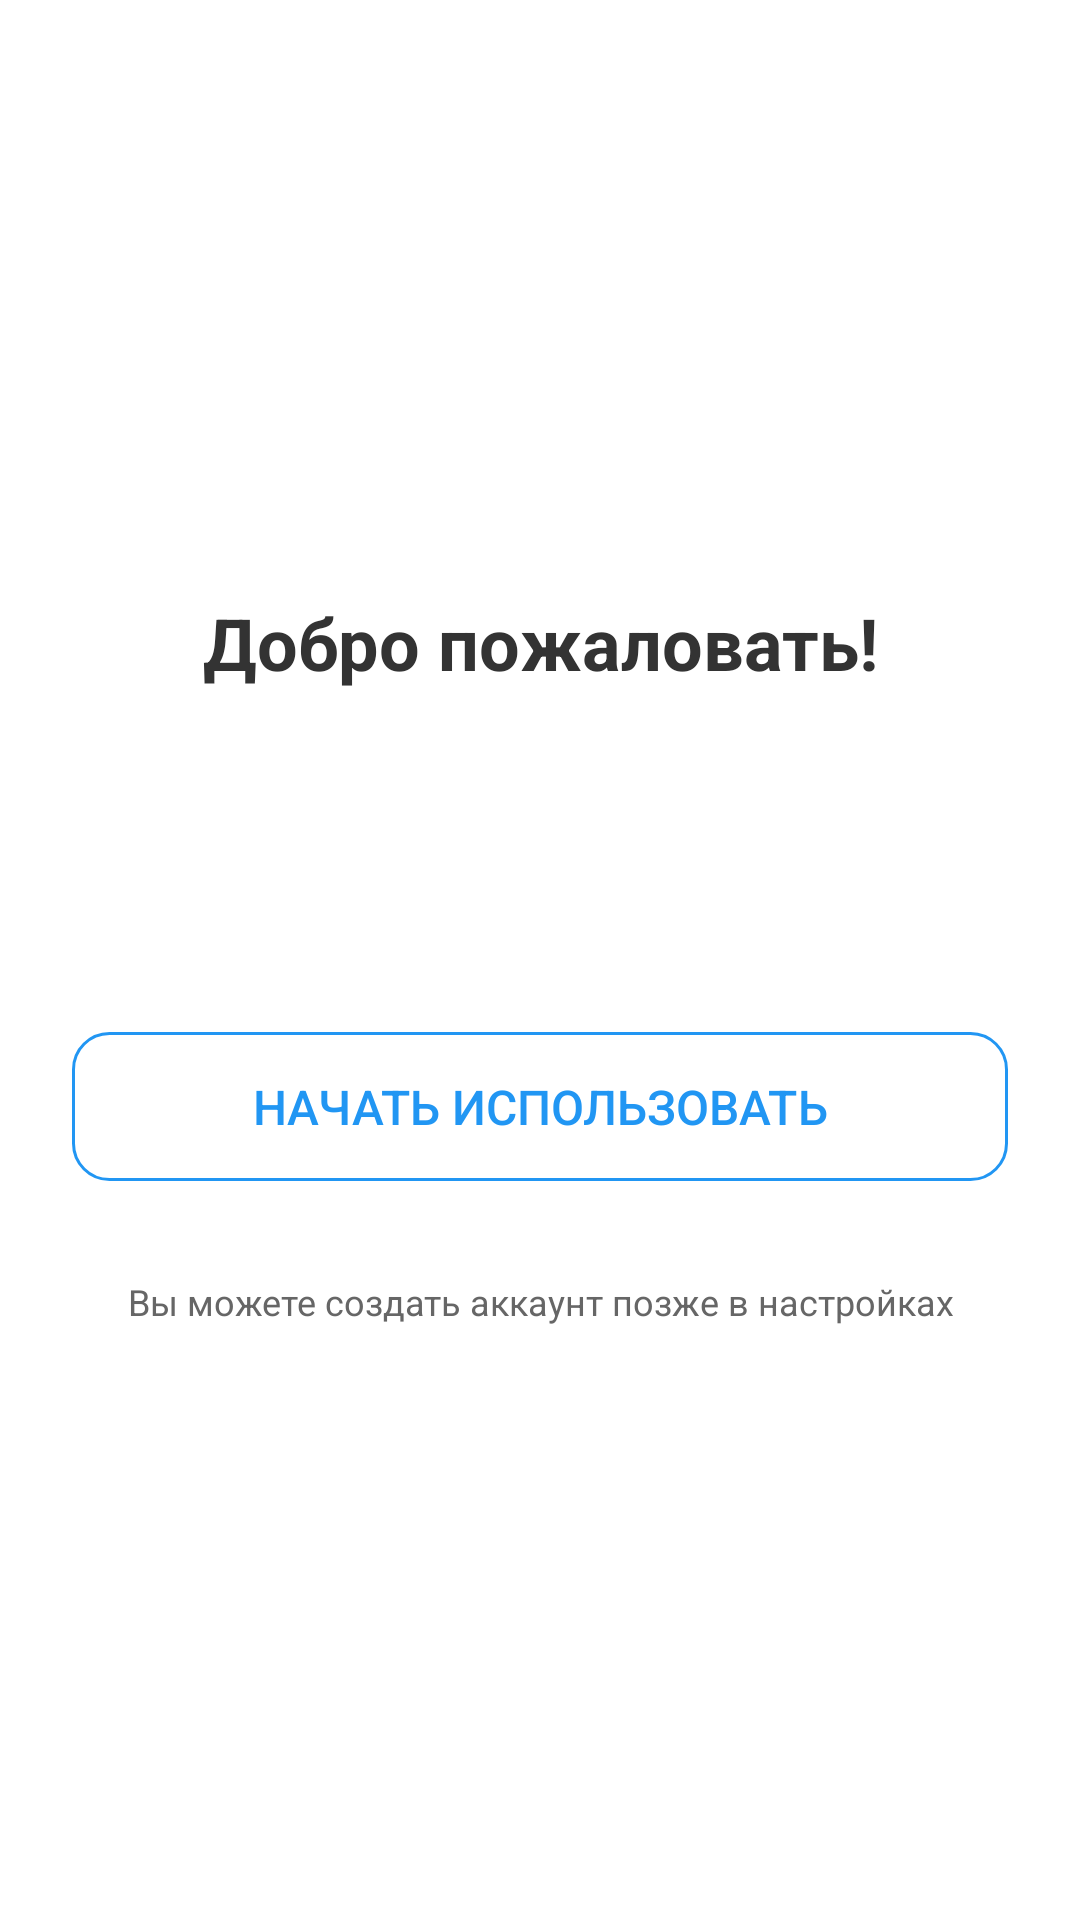

Layout XML and referenced resources for this Android screen:
<!-- AndroidManifest.xml: application theme Theme.CashBackApp -->
<!-- res/layout/activity_guest_login.xml -->
<?xml version="1.0" encoding="utf-8"?>
<LinearLayout xmlns:android="http://schemas.android.com/apk/res/android"
    android:layout_width="match_parent"
    android:layout_height="match_parent"
    android:orientation="vertical"
    android:padding="24dp"
    android:gravity="center"
    android:background="@android:color/white">

    <TextView
        android:layout_width="match_parent"
        android:layout_height="wrap_content"
        android:text="Добро пожаловать!"
        android:textSize="24sp"
        android:textStyle="bold"
        android:gravity="center"
        android:layout_marginBottom="48dp"
        android:textColor="#333333" />

    
    <Button
        android:id="@+id/btnGuest"
        android:layout_width="match_parent"
        android:layout_height="wrap_content"
        android:text="Продолжить как гость"
        android:textSize="16sp"
        android:background="@drawable/button_primary"
        android:textColor="@android:color/white"
        android:layout_marginBottom="16dp"
        android:paddingVertical="14dp" />

    
    <Button
        android:id="@+id/btnQuickStart"
        android:layout_width="match_parent"
        android:layout_height="wrap_content"
        android:text="Начать использовать"
        android:textSize="16sp"
        android:background="@drawable/button_secondary"
        android:textColor="#2196F3"
        android:paddingVertical="14dp" />

    <TextView
        android:layout_width="match_parent"
        android:layout_height="wrap_content"
        android:text="Вы можете создать аккаунт позже в настройках"
        android:textSize="12sp"
        android:gravity="center"
        android:layout_marginTop="32dp"
        android:textColor="#666666" />

</LinearLayout>
<!-- resources referenced by this layout -->
<resources>
  <!-- drawable button_secondary (drawable) -->
  <?xml version="1.0" encoding="utf-8"?>
  <shape xmlns:android="http://schemas.android.com/apk/res/android"
      android:shape="rectangle">
      <stroke android:width="1dp" android:color="#2196F3" />
      <solid android:color="@android:color/transparent" />
      <corners android:radius="12dp" />
  </shape>
  <style name="Theme.CashBackApp" parent="Base.Theme.CashBackApp" />
  <style name="Base.Theme.CashBackApp" parent="Theme.Material3.DayNight.NoActionBar">
          <item name="colorPrimary">@color/app_primary</item>
          <item name="colorPrimaryContainer">@color/app_primary</item>
  
          <item name="android:windowDrawsSystemBarBackgrounds">true</item>
          <item name="android:statusBarColor">@color/main_background</item>
      </style>
  <color name="app_primary">#2563EB</color>
  <color name="main_background">#F5F7FB</color>
</resources>
